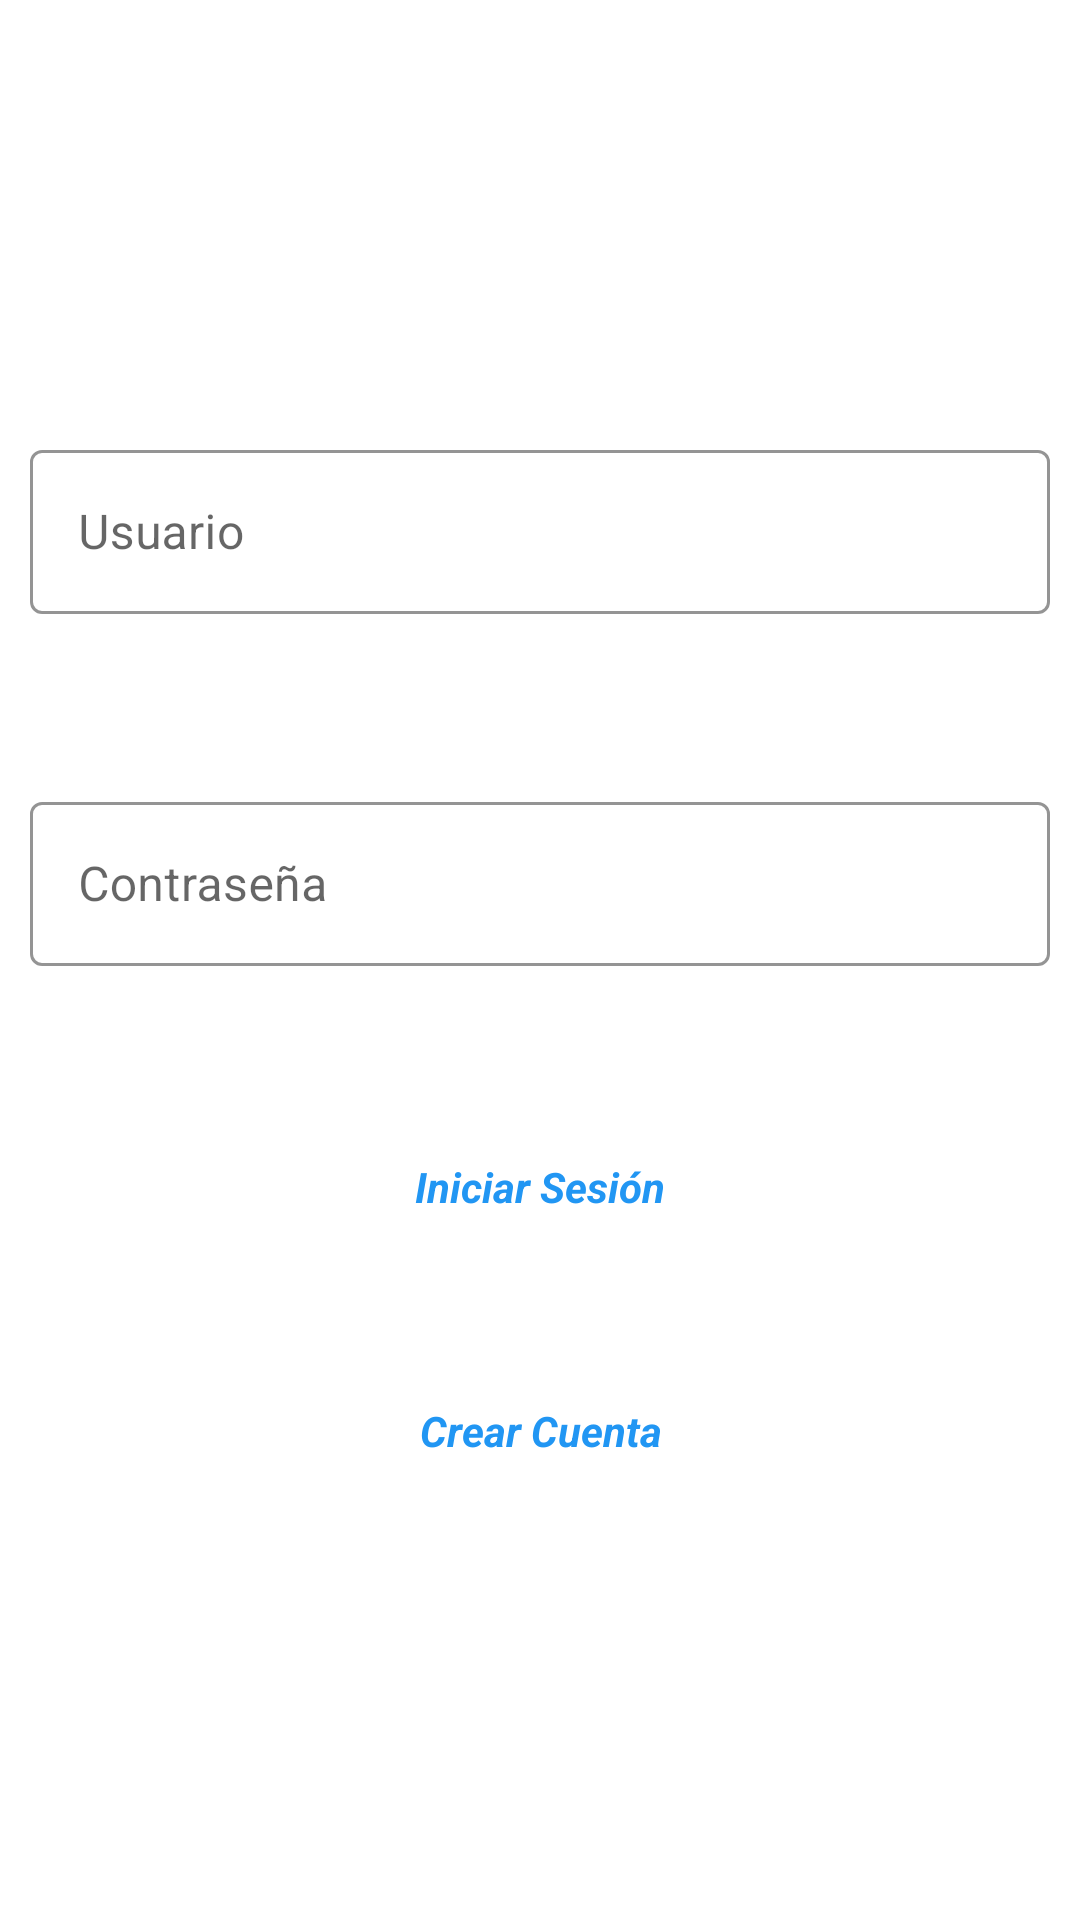

Here is an Android app screen rendered from its layout file. Give the layout XML and the strings, colors and styles it references.
<!-- AndroidManifest.xml: application theme Theme.AppApi -->
<!-- res/layout/activity_main.xml -->
<?xml version="1.0" encoding="utf-8"?>
<androidx.constraintlayout.widget.ConstraintLayout xmlns:android="http://schemas.android.com/apk/res/android"
    xmlns:app="http://schemas.android.com/apk/res-auto"
    xmlns:tools="http://schemas.android.com/tools"
    android:layout_width="match_parent"
    android:layout_height="match_parent"
    tools:context=".MainActivity">
 
    <com.google.android.material.textfield.TextInputLayout
        android:id="@+id/textInputLayout"
        style="@style/Widget.MaterialComponents.TextInputLayout.OutlinedBox"
        android:layout_width="340dp"
        android:layout_height="60dp"
        app:boxBackgroundMode="outline"
        app:boxStrokeColor="#2196F3"
        app:hintTextColor="#2196F3"
        app:layout_constraintBottom_toTopOf="@+id/guideline3"
        app:layout_constraintEnd_toEndOf="parent"
        app:layout_constraintStart_toStartOf="parent"
        app:layout_constraintTop_toTopOf="@+id/guideline2"
        tools:ignore="MissingConstraints">

        <EditText
            android:id="@+id/txt_correo"
            android:layout_width="match_parent"
            android:layout_height="wrap_content"
            android:autofillHints="no"
            android:hint="@string/txt_User"
            android:inputType="text"
            tools:layout_editor_absoluteX="25dp"
            tools:layout_editor_absoluteY="75dp" />
    </com.google.android.material.textfield.TextInputLayout>

    <com.google.android.material.textfield.TextInputLayout
        android:id="@+id/textInputLayout2"
        style="@style/Widget.MaterialComponents.TextInputLayout.OutlinedBox"
        android:layout_width="340dp"
        android:layout_height="60dp"
        android:hint="Contraseña"
        app:boxBackgroundMode="outline"
        app:boxStrokeColor="#2196F3"
        app:hintTextColor="#2196F3"
        app:layout_constraintBottom_toTopOf="@+id/guideline5"
        app:layout_constraintEnd_toEndOf="parent"
        app:layout_constraintHorizontal_bias="0.507"
        app:layout_constraintStart_toStartOf="parent"
        app:layout_constraintTop_toTopOf="@+id/guideline3"
        app:layout_constraintVertical_bias="0.517"
        tools:ignore="MissingConstraints">

        <EditText
            android:id="@+id/txt_contrasenia"
            android:layout_width="match_parent"
            android:layout_height="wrap_content"
            android:layout_weight="1"
            android:ems="10"
            android:inputType="textPassword" />
    </com.google.android.material.textfield.TextInputLayout>

    <Button
        android:id="@+id/btn_login"
        style="@style/Widget.Material3.Button.OutlinedButton"
        android:layout_width="wrap_content"
        android:layout_height="wrap_content"
        android:text="@string/btn_login"
        android:textColor="#2196F3"
        android:textSize="14sp"
        android:textStyle="bold|italic"
        app:layout_constraintBottom_toTopOf="@+id/guideline4"
        app:layout_constraintEnd_toEndOf="parent"
        app:layout_constraintStart_toStartOf="parent"
        app:layout_constraintTop_toTopOf="@+id/guideline5"
        app:strokeColor="#3F51B5"
        app:rippleColor="#3F51B5"
        />

    <androidx.constraintlayout.widget.Guideline
        android:id="@+id/guideline2"
        android:layout_width="wrap_content"
        android:layout_height="wrap_content"
        android:orientation="horizontal"
        app:layout_constraintGuide_begin="117dp" />

    <androidx.constraintlayout.widget.Guideline
        android:id="@+id/guideline3"
        android:layout_width="wrap_content"
        android:layout_height="wrap_content"
        android:orientation="horizontal"
        app:layout_constraintGuide_begin="232dp" />

    <androidx.constraintlayout.widget.Guideline
        android:id="@+id/guideline4"
        android:layout_width="wrap_content"
        android:layout_height="wrap_content"
        android:orientation="horizontal"
        app:layout_constraintGuide_begin="441dp" />

    <androidx.constraintlayout.widget.Guideline
        android:id="@+id/guideline5"
        android:layout_width="wrap_content"
        android:layout_height="wrap_content"
        android:orientation="horizontal"
        app:layout_constraintGuide_begin="350dp" />

    <androidx.constraintlayout.widget.Guideline
        android:id="@+id/guideline6"
        android:layout_width="wrap_content"
        android:layout_height="wrap_content"
        android:orientation="horizontal"
        app:layout_constraintGuide_begin="20dp" />

    <androidx.constraintlayout.widget.Guideline
        android:id="@+id/guideline7"
        android:layout_width="wrap_content"
        android:layout_height="wrap_content"
        android:orientation="horizontal"
        app:layout_constraintGuide_begin="513dp" />

    <Button
        android:id="@+id/btnRegistrar"
        style="@style/Widget.Material3.Button.OutlinedButton"
        android:layout_width="wrap_content"
        android:layout_height="wrap_content"
        android:text="@string/btn_add"
        android:textColor="#2196F3"
        android:textSize="14sp"
        android:textStyle="bold|italic"
        app:layout_constraintBottom_toTopOf="@+id/guideline7"
        app:layout_constraintEnd_toEndOf="parent"
        app:layout_constraintStart_toStartOf="parent"
        app:layout_constraintTop_toTopOf="@+id/guideline4"
        app:rippleColor="#3F51B5"
        app:strokeColor="#3F51B5" />


</androidx.constraintlayout.widget.ConstraintLayout>
<!-- resources referenced by this layout -->
<resources>
  <string name="btn_add">Crear Cuenta</string>
  <string name="btn_login">Iniciar Sesión</string>
  <string name="txt_User">Usuario</string>
  <style name="Theme.AppApi" parent="Theme.MaterialComponents.DayNight.DarkActionBar">
          
          <item name="colorPrimary">#2196F3</item>
          <item name="colorPrimaryVariant">@color/purple_700</item>
          <item name="colorOnPrimary">@color/white</item>
          
          <item name="colorSecondary">@color/teal_200</item>
          <item name="colorSecondaryVariant">@color/teal_700</item>
          <item name="colorOnSecondary">@color/black</item>
          
          <item name="android:statusBarColor" tools:targetApi="l">@color/black</item>
          
      </style>
  <!-- not gathered from this repository: default colours our renderer supplied (Android Studio template values) -->
  <color name="purple_700">#FF3700B3</color>
  <color name="teal_200">#FF03DAC5</color>
  <color name="teal_700">#FF018786</color>
  <color name="black">#FF000000</color>
  <color name="white">#FFFFFFFF</color>
</resources>
